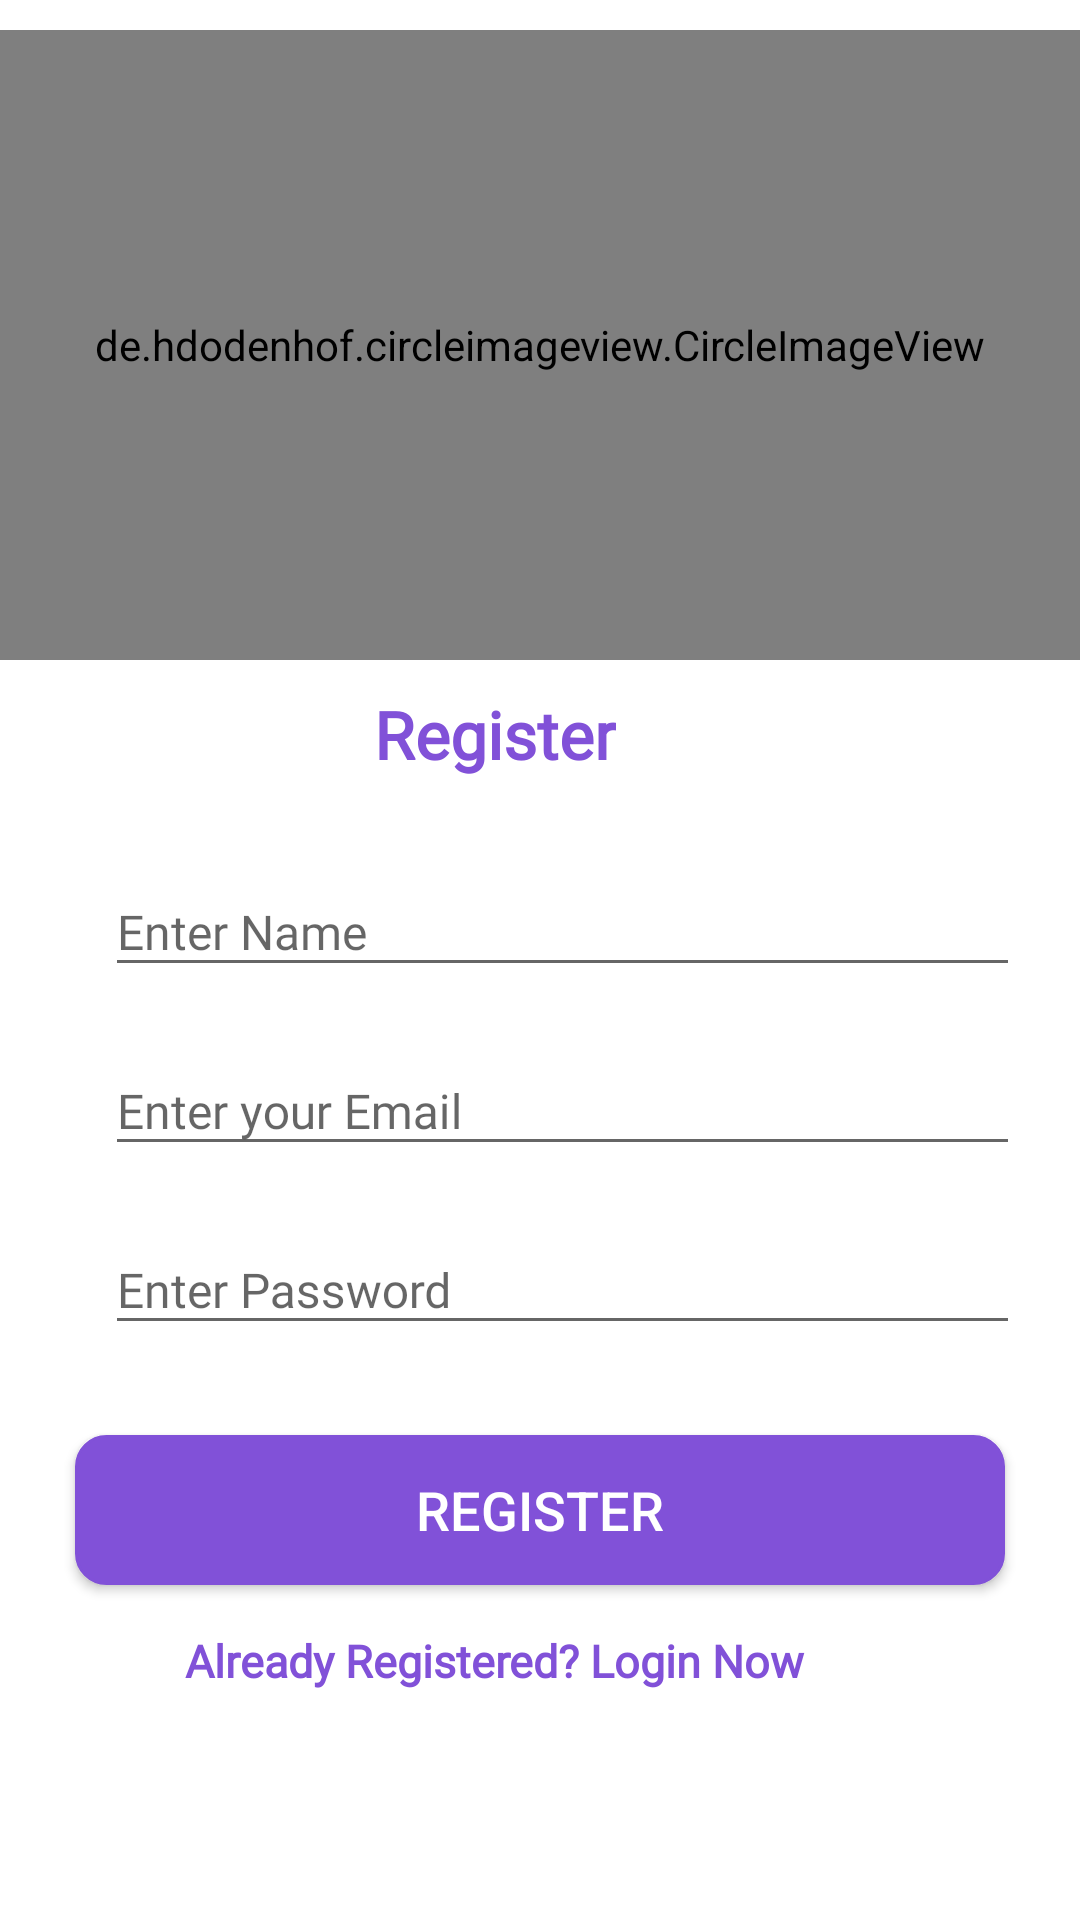

Reconstruct the res/layout file that produces this screen, plus the resources it refers to.
<!-- AndroidManifest.xml: application theme AppTheme -->
<!-- res/layout/activity_register.xml -->
<?xml version="1.0" encoding="utf-8"?>
<LinearLayout xmlns:android="http://schemas.android.com/apk/res/android"
    xmlns:app="http://schemas.android.com/apk/res-auto"
    xmlns:tools="http://schemas.android.com/tools"
    android:layout_width="match_parent"
    android:layout_height="match_parent"
    android:orientation="vertical"

    android:background="#fff"
    tools:context=".RegisterActivity">
    <ScrollView
        android:layout_width="match_parent"
        android:layout_height="match_parent"
        >
        <LinearLayout
            android:layout_width="match_parent"
            android:layout_height="match_parent"
            android:orientation="vertical">
            <de.hdodenhof.circleimageview.CircleImageView
                android:layout_width="match_parent"
                android:layout_height="210dp"
                android:src="@drawable/register_img"
                android:layout_marginTop="10dp"
                />

            <TextView
                android:layout_width="wrap_content"
                android:layout_height="wrap_content"
                android:layout_gravity="center"
                android:layout_marginTop="10dp"
                android:layout_marginRight="15dp"
                android:fontFamily="@font/kotta_one"
                android:text="Register"
                android:textSize="22sp"
                android:textColor="#8151D8"
                android:textStyle="bold" />
            <com.google.android.material.textfield.TextInputLayout
                android:layout_width="match_parent"
                android:layout_height="wrap_content"
                app:boxCornerRadiusBottomEnd="5dp"
                app:boxCornerRadiusBottomStart="5dp"
                app:boxCornerRadiusTopEnd="5dp"
                app:boxCornerRadiusTopStart="5dp"
                app:boxStrokeWidth="1dp"
                app:boxStrokeColor="#000"
                android:layout_marginLeft="20dp"
                android:layout_marginRight="20dp"
                android:paddingLeft="15dp"
                android:layout_marginTop="20dp"
                >
                <EditText
                    android:layout_width="match_parent"
                    android:layout_height="wrap_content"
                    android:hint="Enter Name"
                    android:fontFamily="@font/imprima"
                    android:id="@+id/registerName"
                    android:textSize="16sp"
                    />
            </com.google.android.material.textfield.TextInputLayout>
            <com.google.android.material.textfield.TextInputLayout
                android:layout_width="match_parent"
                android:layout_height="wrap_content"
                app:boxCornerRadiusBottomEnd="5dp"
                app:boxCornerRadiusBottomStart="5dp"
                app:boxCornerRadiusTopEnd="5dp"
                app:boxCornerRadiusTopStart="5dp"
                app:boxStrokeWidth="1dp"
                app:boxStrokeColor="#000"
                android:layout_marginLeft="20dp"
                android:layout_marginRight="20dp"
                android:paddingLeft="15dp"
                android:layout_marginTop="10dp"
                >
                <EditText
                    android:layout_width="match_parent"
                    android:layout_height="wrap_content"
                    android:hint="Enter your Email"
                    android:id="@+id/registerEmail"
                    android:textSize="16sp"
                    android:fontFamily="@font/imprima"
                    />
            </com.google.android.material.textfield.TextInputLayout>

            <com.google.android.material.textfield.TextInputLayout
                android:layout_width="match_parent"
                android:layout_height="wrap_content"
                app:boxCornerRadiusBottomEnd="5dp"
                app:boxCornerRadiusBottomStart="5dp"
                app:boxCornerRadiusTopEnd="5dp"
                app:boxCornerRadiusTopStart="5dp"
                app:boxStrokeWidth="1dp"
                app:boxStrokeColor="#000"
                android:layout_marginLeft="20dp"
                android:layout_marginRight="20dp"
                android:paddingLeft="15dp"
                android:layout_marginTop="10dp"
                >
                <EditText
                    android:layout_width="match_parent"
                    android:layout_height="wrap_content"
                    android:hint="Enter Password"
                    android:id="@+id/registerPassword"
                    android:fontFamily="@font/imprima"
                    android:textSize="16sp"
                    />
            </com.google.android.material.textfield.TextInputLayout>

            <Button
                android:layout_width="match_parent"
                android:layout_height="50dp"
                android:text="Register"
                android:id="@+id/registerButton"
                android:textSize="18sp"
                android:textColor="#fff"
                android:backgroundTint="#8151D8"
                android:background="@drawable/corner"
                android:layout_marginLeft="25dp"
                android:layout_marginRight="25dp"
                android:layout_marginTop="30dp"
                />

            <TextView
                android:layout_width="wrap_content"
                android:layout_height="wrap_content"
                android:layout_gravity="center"
                android:layout_marginTop="15dp"
                android:layout_marginRight="15dp"
                android:id="@+id/loginswipe"
                android:fontFamily="@font/kotta_one"
                android:text="Already Registered? Login Now"
                android:onClick="LoginClick"
                android:textSize="15sp"
                android:layout_marginBottom="30dp"
                android:textColor="#8151D8"
                android:textStyle="bold" />
        </LinearLayout>
    </ScrollView>
</LinearLayout>
<!-- resources referenced by this layout -->
<resources>
  <!-- drawable corner (drawable-mdpi) -->
  <?xml version="1.0" encoding="utf-8"?>
  <shape xmlns:android="http://schemas.android.com/apk/res/android">
      <solid android:color="#fff"/>
      <stroke android:color="#AFA3A3" android:width="1dp"/>
      <corners android:radius="10dp"
          />
  
  
  </shape>
  <!-- drawable register_img: png bitmap (drawable-xhdpi, 205067 bytes) -->
  <style name="AppTheme" parent="Theme.AppCompat.Light.NoActionBar">
          
          <item name="colorPrimary">#FF725E</item>
          <item name="colorPrimaryDark">#FF725E</item>
          <item name="colorAccent">@color/colorAccent</item>
          <item name="android:windowAnimationStyle">@style/DialogAnimation</item>
      </style>
  <color name="colorAccent">#FF7F34</color>
  <style name="DialogAnimation">
          <item name="android:windowEnterAnimation">@android:anim/fade_in</item>
          <item name="android:windowExitAnimation">@android:anim/fade_out</item>
      </style>
</resources>
